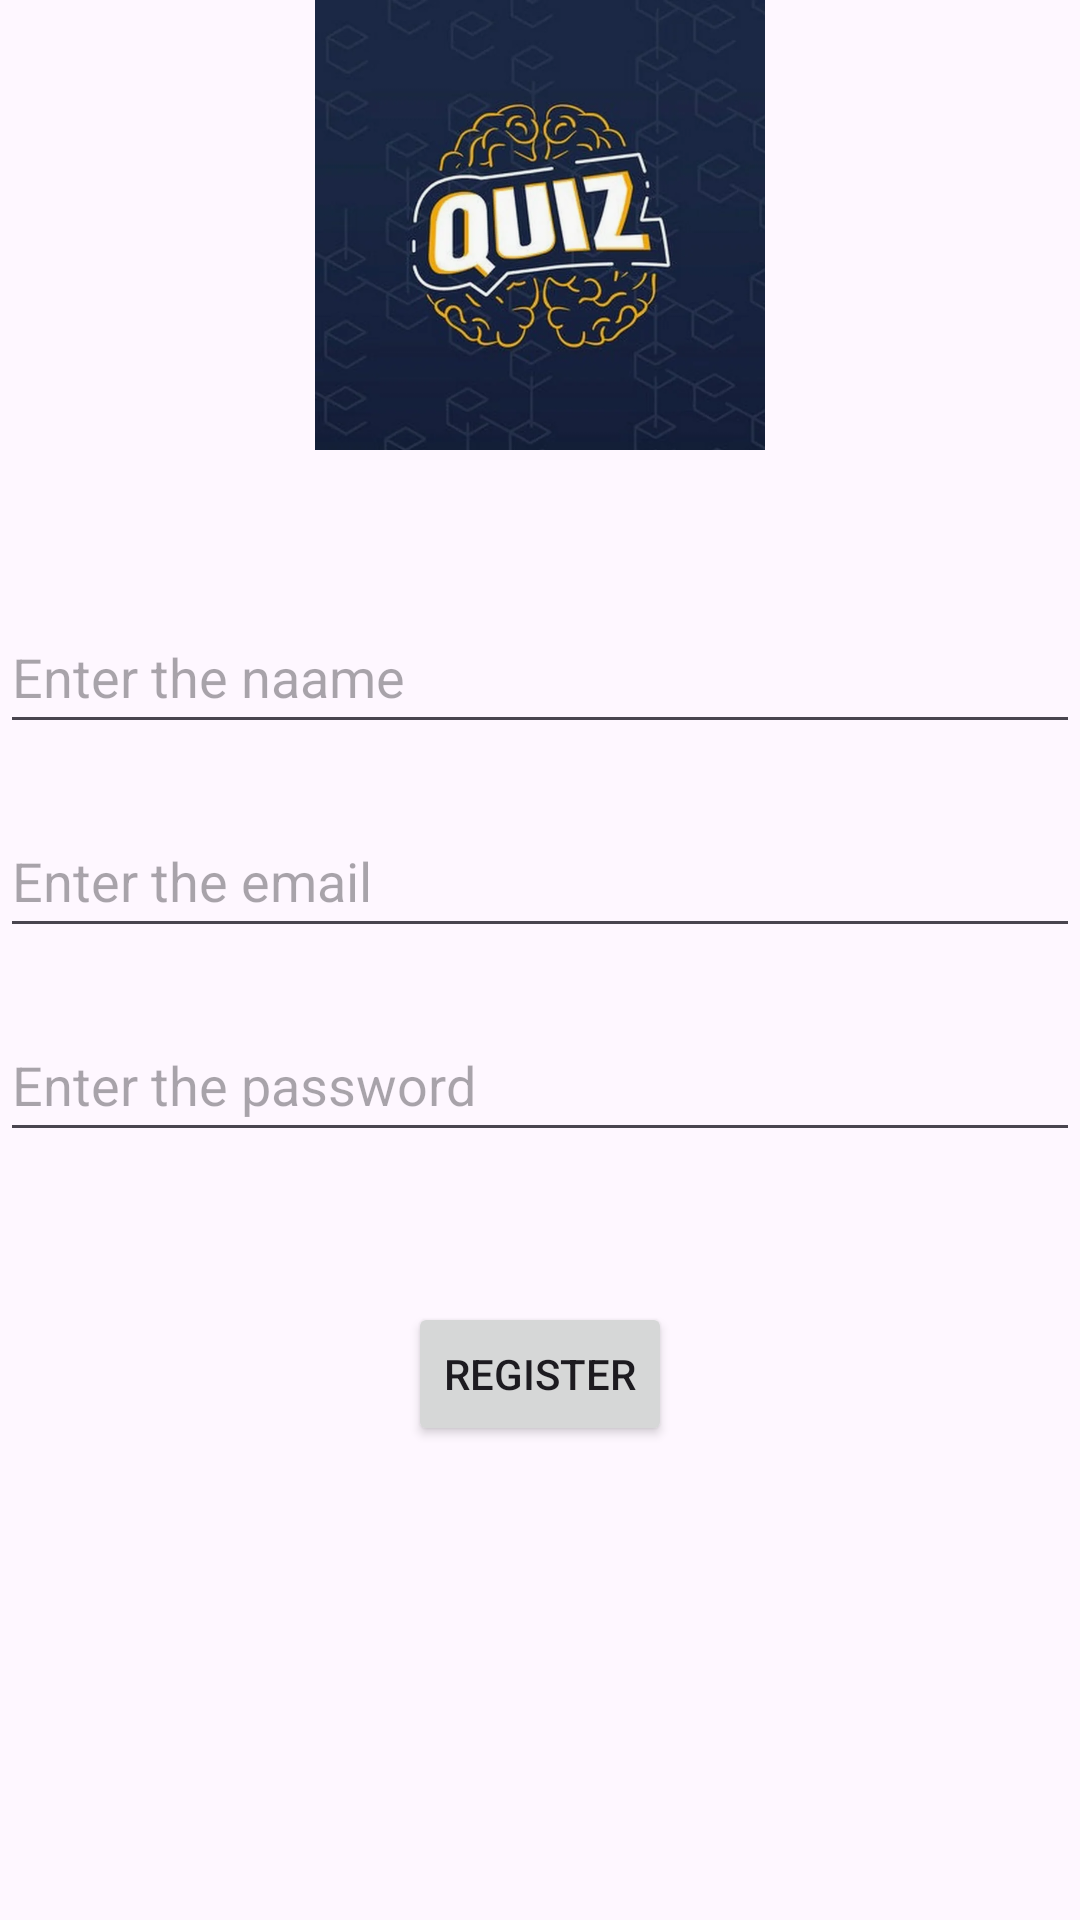

Android layout source for this screen:
<!-- AndroidManifest.xml: application theme Theme.QuizTester -->
<!-- res/layout/activity_registration.xml -->
<?xml version="1.0" encoding="utf-8"?>
<LinearLayout xmlns:android="http://schemas.android.com/apk/res/android"
    xmlns:app="http://schemas.android.com/apk/res-auto"
    xmlns:tools="http://schemas.android.com/tools"
    android:id="@+id/main"
    android:orientation="vertical"
    android:layout_width="match_parent"
    android:layout_height="match_parent"
    android:layout_margin = "15dp"
    tools:context=".LoginActivity">

    <ImageView
        android:layout_width="match_parent"
        android:layout_height="150dp"
        android:layout_gravity="center_horizontal"
        android:src="@drawable/quizlogo"
        tools:ignore="ContentDescription" />

    <EditText
        android:id="@+id/et_name"
        android:layout_width="match_parent"
        android:layout_height="wrap_content"
        android:layout_marginTop="50dp"
        android:hint="@string/enter_name"
        android:inputType="textPersonName"
        android:minHeight="48dp"
        tools:ignore="Autofill,TextContrastCheck,VisualLintTextFieldSize" />

    <EditText
        android:id="@+id/et_email"
        android:layout_width="match_parent"
        android:layout_height="wrap_content"
        android:layout_marginTop="20dp"
        android:hint="@string/enter_email"
        android:inputType="textEmailAddress"
        android:minHeight="48dp"
        tools:ignore="Autofill,TextContrastCheck,VisualLintTextFieldSize" />

    <EditText
        android:id="@+id/et_password"
        android:layout_width="match_parent"
        android:layout_height="wrap_content"
        android:layout_marginTop="20dp"
        android:hint="@string/enter_password"
        android:inputType="textPassword"
        android:minHeight="48dp"
        tools:ignore="Autofill,TextContrastCheck,VisualLintTextFieldSize" />

    <Button
        android:id="@+id/btn_register"
        android:layout_marginTop="50dp"
        android:layout_width="wrap_content"
        android:layout_height="wrap_content"
        android:text="@string/register"
        android:layout_gravity="center_horizontal"/>

</LinearLayout>
<!-- resources referenced by this layout -->
<resources>
  <!-- drawable quizlogo: png bitmap (drawable, 506887 bytes) -->
  <string name="enter_email">Enter the email</string>
  <string name="enter_name">Enter the naame</string>
  <string name="enter_password">Enter the password</string>
  <string name="register">REGISTER</string>
  <style name="Theme.QuizTester" parent="Base.Theme.QuizTester" />
  <style name="Base.Theme.QuizTester" parent="Theme.Material3.DayNight.NoActionBar">
          
          
      </style>
</resources>
